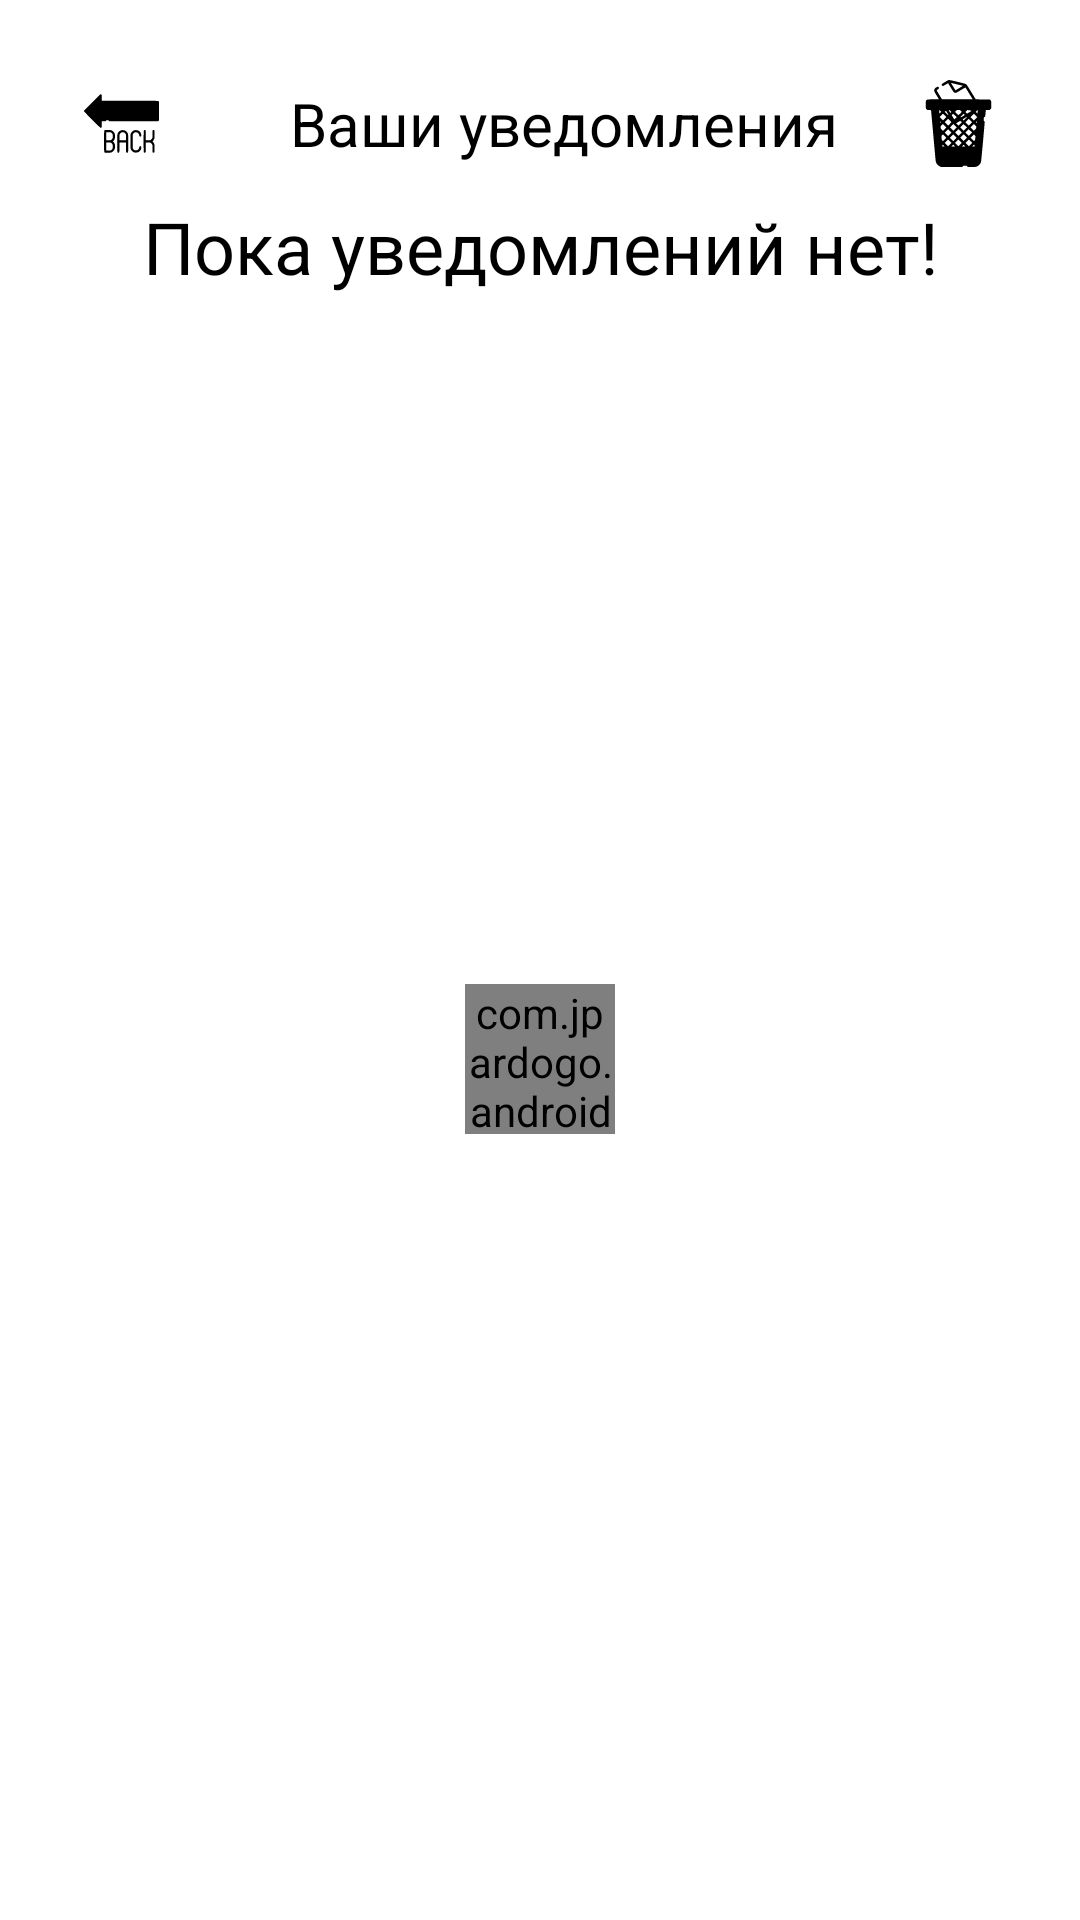

Android layout source for this screen:
<!-- AndroidManifest.xml: application theme Theme.YourVelociraptorFlowers -->
<!-- res/layout/activity_notifications.xml -->
<?xml version="1.0" encoding="utf-8"?>
<androidx.constraintlayout.widget.ConstraintLayout xmlns:android="http://schemas.android.com/apk/res/android"
    xmlns:app="http://schemas.android.com/apk/res-auto"
    xmlns:tools="http://schemas.android.com/tools"
    xmlns:gbp="http://schemas.android.com/apk/res-auto"
    android:id="@+id/main"
    android:layout_width="match_parent"
    android:layout_height="match_parent"
    android:background="@android:color/white">

    <TextView
        android:id="@+id/textView"
        android:layout_width="wrap_content"
        android:layout_height="wrap_content"
        android:layout_alignParentStart="true"
        android:layout_alignParentEnd="true"
        android:gravity="center"
        android:text="Пока уведомлений нет!"
        android:textColor="@color/black"
        android:textSize="24sp"
        android:theme="@style/Base.CardView"
        app:layout_constraintEnd_toEndOf="parent"
        app:layout_constraintStart_toStartOf="parent"
        app:layout_constraintTop_toTopOf="@+id/recycler" />
    <TextView
        android:id="@+id/searchEditText"
        android:layout_width="0dp"
        android:layout_height="wrap_content"
        android:layout_marginStart="16dp"
        android:layout_marginTop="16dp"
        android:gravity="center"
        android:inputType="text"
        android:text="Ваши уведомления"
        android:textSize="20sp"
        android:textColor="@android:color/black"
        app:layout_constraintBottom_toBottomOf="@+id/backButton"
        app:layout_constraintStart_toEndOf="@+id/backButton"
        app:layout_constraintTop_toTopOf="parent"
        app:layout_constraintEnd_toStartOf="@+id/alldelit" />

    <ImageButton
        android:id="@+id/backButton"
        android:layout_width="49dp"
        android:layout_height="50dp"
        android:layout_marginStart="16dp"
        android:layout_marginTop="16dp"
        android:background="?android:attr/selectableItemBackground"
        android:padding="12dp"
        android:scaleType="fitCenter"
        android:src="@drawable/free_icon_back_arrow_594564"
        app:layout_constraintStart_toStartOf="parent"
        app:layout_constraintTop_toTopOf="parent" />

    <ImageButton
        android:id="@+id/alldelit"
        android:layout_width="49dp"
        android:layout_height="50dp"
        android:layout_marginEnd="16dp"
        android:layout_marginTop="16dp"
        android:background="?android:attr/selectableItemBackground"
        android:padding="10dp"
        android:scaleType="fitCenter"
        android:src="@drawable/icon_rubbish_bin_3238037"
        app:layout_constraintEnd_toEndOf="parent"
        app:layout_constraintTop_toTopOf="parent" />

    <com.jpardogo.android.googleprogressbar.library.GoogleProgressBar
        android:id="@+id/progressBar"
        android:layout_width="50dp"
        android:layout_height="50dp"
        android:layout_margin="10dp"
        android:layout_centerInParent="true"
        tools:ignore="MissingClass"
        app:layout_constraintBottom_toBottomOf="parent"
        app:layout_constraintEnd_toEndOf="parent"
        app:layout_constraintStart_toStartOf="parent"
        app:layout_constraintTop_toTopOf="@+id/recycler"
        gbp:type="chrome_floating_circles"/>

    <androidx.recyclerview.widget.RecyclerView
        android:id="@+id/recycler"
        android:layout_width="0dp"
        android:layout_height="0dp"
        android:scrollbars="vertical"
        tools:listitem="@layout/notification_item"
        app:layout_constraintTop_toBottomOf="@+id/backButton"
        app:layout_constraintBottom_toBottomOf="parent"
        app:layout_constraintStart_toStartOf="parent"
        app:layout_constraintEnd_toEndOf="parent"/>
</androidx.constraintlayout.widget.ConstraintLayout>
<!-- res/layout/notification_item.xml (included above) -->
<com.google.android.material.card.MaterialCardView
    android:layout_width="match_parent"
    android:layout_height="wrap_content"
    android:layout_marginHorizontal="16dp"
    android:layout_marginVertical="6dp"
    android:backgroundTint="@android:color/white"    xmlns:android="http://schemas.android.com/apk/res/android"
    xmlns:app="http://schemas.android.com/apk/res-auto"
    xmlns:tools="http://schemas.android.com/tools">

    <androidx.constraintlayout.widget.ConstraintLayout
        android:layout_width="match_parent"
        android:layout_height="wrap_content"
        android:padding="16dp">

        <TextView
            android:id="@+id/title"
            android:layout_width="0dp"
            android:layout_height="wrap_content"
            android:layout_margin="10dp"
            android:textStyle="bold"
            android:gravity="center"
            android:textColor="@android:color/black"
            app:layout_constraintBottom_toTopOf="@id/massage"
            app:layout_constraintEnd_toEndOf="parent"
            app:layout_constraintStart_toStartOf="parent"
            app:layout_constraintTop_toTopOf="parent"
            tools:text="Example name" />

        <TextView
            android:id="@+id/massage"
            android:layout_width="0dp"
            android:layout_height="wrap_content"
            android:layout_marginTop="10dp"
            android:gravity="center"
            android:textColor="@android:color/black"
            app:layout_constraintBottom_toTopOf="@id/time"
            app:layout_constraintEnd_toEndOf="parent"
            app:layout_constraintStart_toStartOf="parent"
            tools:text="Example message" />

        <TextView
            android:id="@+id/time"
            android:layout_width="0dp"
            android:layout_height="wrap_content"
            android:layout_margin="10dp"
            android:textStyle="bold"
            android:textColor="@android:color/black"
            android:gravity="center"
            app:layout_constraintStart_toStartOf="parent"
            app:layout_constraintTop_toBottomOf="@id/massage"
            app:layout_constraintEnd_toEndOf="parent"
            tools:text="Example time" />

        <ImageButton
            android:id="@+id/delitButton"
            android:layout_width="49dp"
            android:layout_height="50dp"
            android:layout_margin="8dp"
            android:background="?android:attr/selectableItemBackground"
            android:padding="12dp"
            android:scaleType="fitCenter"
            android:src="@drawable/icon_delete_216658"
            app:layout_constraintEnd_toEndOf="parent"
            app:layout_constraintTop_toBottomOf="@id/time" />
    </androidx.constraintlayout.widget.ConstraintLayout>

</com.google.android.material.card.MaterialCardView>
<!-- resources referenced by this layout -->
<resources>
  <!-- drawable free_icon_back_arrow_594564: vector/xml drawable (drawable, 3624 chars, omitted) -->
  <!-- drawable icon_delete_216658: vector/xml drawable (drawable, 3440 chars, omitted) -->
  <!-- drawable icon_rubbish_bin_3238037: vector/xml drawable (drawable, 5783 chars, omitted) -->
  <style name="Theme.YourVelociraptorFlowers" parent="Base.Theme.YourVelociraptorFlowers" />
  <style name="Base.Theme.YourVelociraptorFlowers" parent="Theme.Material3.DayNight.NoActionBar">
          
          
      </style>
  <!-- not gathered from this repository: default colours our renderer supplied (Android Studio template values) -->
  <color name="black">#FF000000</color>
</resources>
